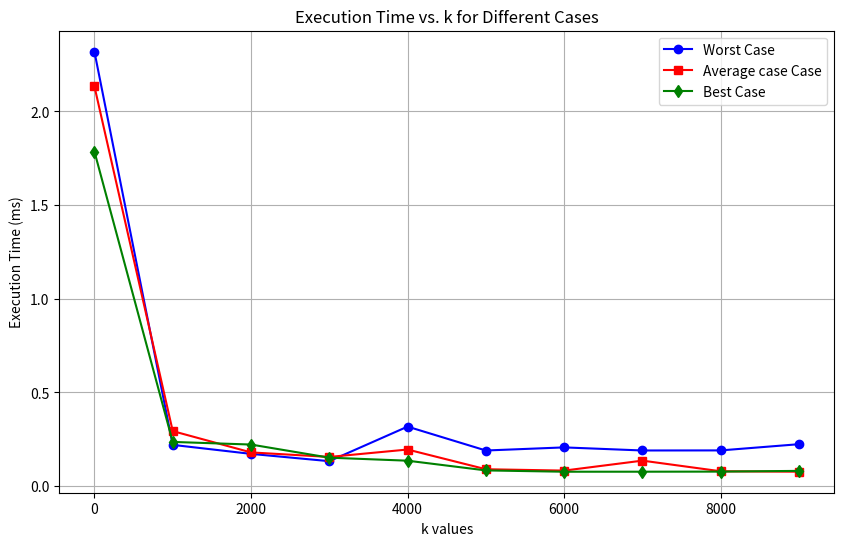

The matplotlib source for this figure:
import matplotlib.pyplot as plt
import numpy as np

# Data from the results
k_values = np.array([0, 1000, 2000, 3000, 4000, 5000, 6000, 7000, 8000, 9000])
Worst_case = np.array([2.319, 0.2198, 0.1718, 0.1328, 0.3173, 0.1898, 0.2064, 0.1899, 0.1903, 0.2235])
AveregeCase = np.array([2.1339, 0.2934, 0.1796, 0.1554, 0.195, 0.0898, 0.0825, 0.1357, 0.0789, 0.0766])
best_case = np.array([1.7858, 0.2356, 0.2216, 0.1515, 0.1354, 0.0835, 0.0765, 0.0766, 0.0771, 0.081])

# Create the plot
plt.figure(figsize=(10, 6))
plt.plot(k_values, Worst_case, marker='o', linestyle='-', label="Worst Case", color='b')
plt.plot(k_values, AveregeCase, marker='s', linestyle='-', label="Average case Case", color='r')
plt.plot(k_values, best_case, marker='d', linestyle='-', label="Best Case", color='g')

# Labels and title
plt.xlabel("k values")
plt.ylabel("Execution Time (ms)")
plt.title("Execution Time vs. k for Different Cases")
plt.legend()
plt.grid(True)

# Show the plot
plt.show()
